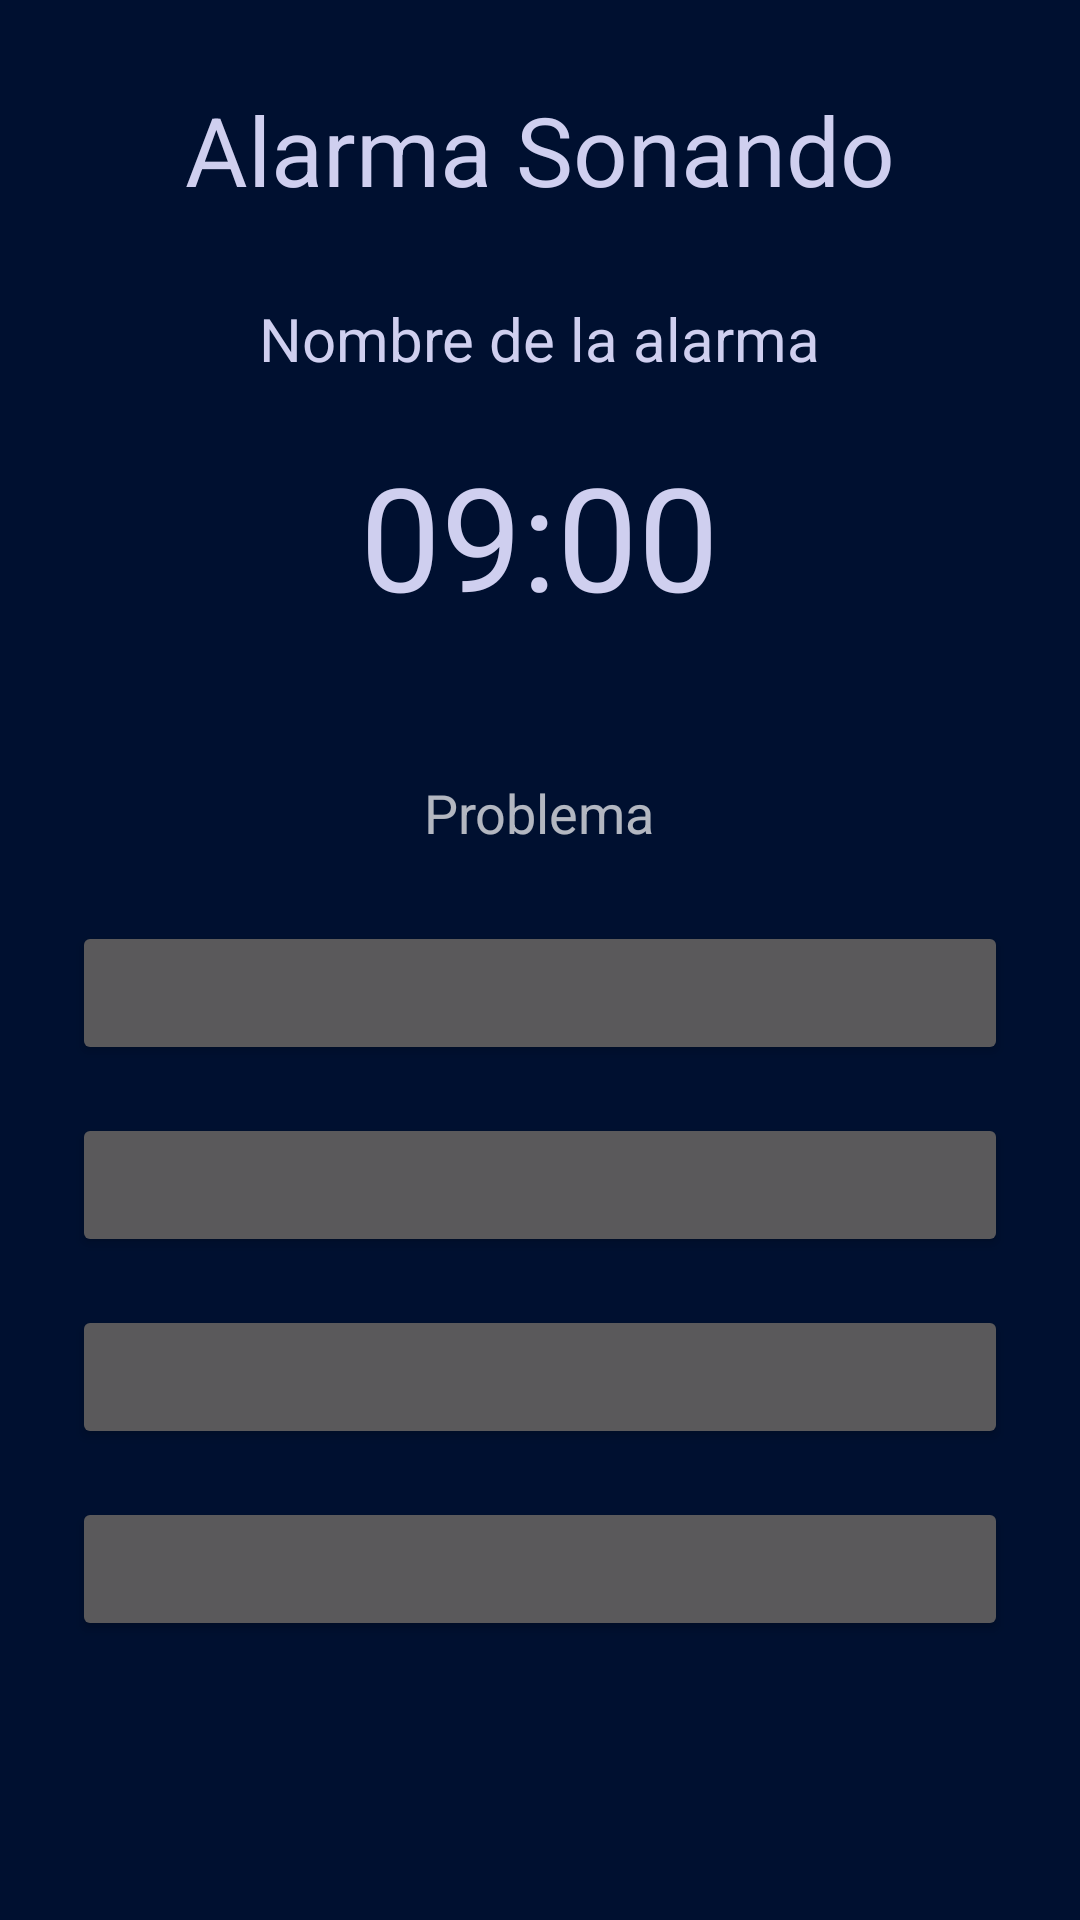

Reconstruct the res/layout file that produces this screen, plus the resources it refers to.
<!-- AndroidManifest.xml: activity theme Theme.AppCompat -->
<!-- res/layout/alarm_sounding.xml -->
<?xml version="1.0" encoding="utf-8"?>
<LinearLayout xmlns:android="http://schemas.android.com/apk/res/android"
    android:layout_width="match_parent"
    android:layout_height="match_parent"
    android:orientation="vertical"
    android:gravity="center"
    android:background="@color/dark"
    android:padding="16dp">

    
    <TextView
        android:id="@+id/textViewAlarmaSonando"
        android:layout_width="wrap_content"
        android:layout_height="wrap_content"
        android:text="Alarma Sonando"
        android:layout_gravity="center"
        android:layout_marginBottom="24dp"
        style="@style/CustomHeadingLightStyle" />

    
    <TextView
        android:id="@+id/textViewNombreAlarma"
        android:layout_width="wrap_content"
        android:layout_height="wrap_content"
        android:text="Nombre de la alarma"
        android:layout_gravity="center"
        android:layout_marginBottom="16dp"
        style="@style/CustomTextLightStyle" />

    
    <TextView
        android:id="@+id/textViewHoraActual"
        android:layout_width="wrap_content"
        android:layout_height="wrap_content"
        android:text="09:00"
        android:layout_gravity="center"
        android:layout_marginBottom="32dp"
        android:textSize="48sp"
        style="@style/CustomHeadingLightStyle" />

    
    <TextView
        android:id="@+id/problemaTextView"
        android:layout_width="wrap_content"
        android:layout_height="wrap_content"
        android:text="Problema"
        android:textSize="18sp"
        android:layout_margin="16dp" />

    <Button
        android:id="@+id/opcion1Button"
        android:layout_width="match_parent"
        android:layout_height="wrap_content"
        android:layout_margin="8dp" />

    <Button
        android:id="@+id/opcion2Button"
        android:layout_width="match_parent"
        android:layout_height="wrap_content"
        android:layout_margin="8dp" />

    <Button
        android:id="@+id/opcion3Button"
        android:layout_width="match_parent"
        android:layout_height="wrap_content"
        android:layout_margin="8dp" />

    <Button
        android:id="@+id/opcion4Button"
        android:layout_width="match_parent"
        android:layout_height="wrap_content"
        android:layout_margin="8dp" />
    <TextView
        android:id="@+id/problemaFallo"
        android:layout_width="wrap_content"
        android:layout_height="wrap_content"
        android:text=""
        android:textSize="18sp"
        android:layout_margin="16dp"
        android:textColor="@color/red"/>

</LinearLayout>
<!-- resources referenced by this layout -->
<resources>
  <color name="dark">#FF001030</color>
  <color name="red">#FFFF0000</color>
  <style name="CustomHeadingLightStyle">
          <item name="android:textColor">@color/light</item>
          <item name="android:textSize">32sp</item>
      </style>
  <style name="CustomTextLightStyle">
          <item name="android:textColor">@color/light</item>
          <item name="android:textSize">20sp</item>
          <item name="android:padding">4dp</item>
      </style>
  <color name="light">#FFCFCFEF</color>
</resources>
